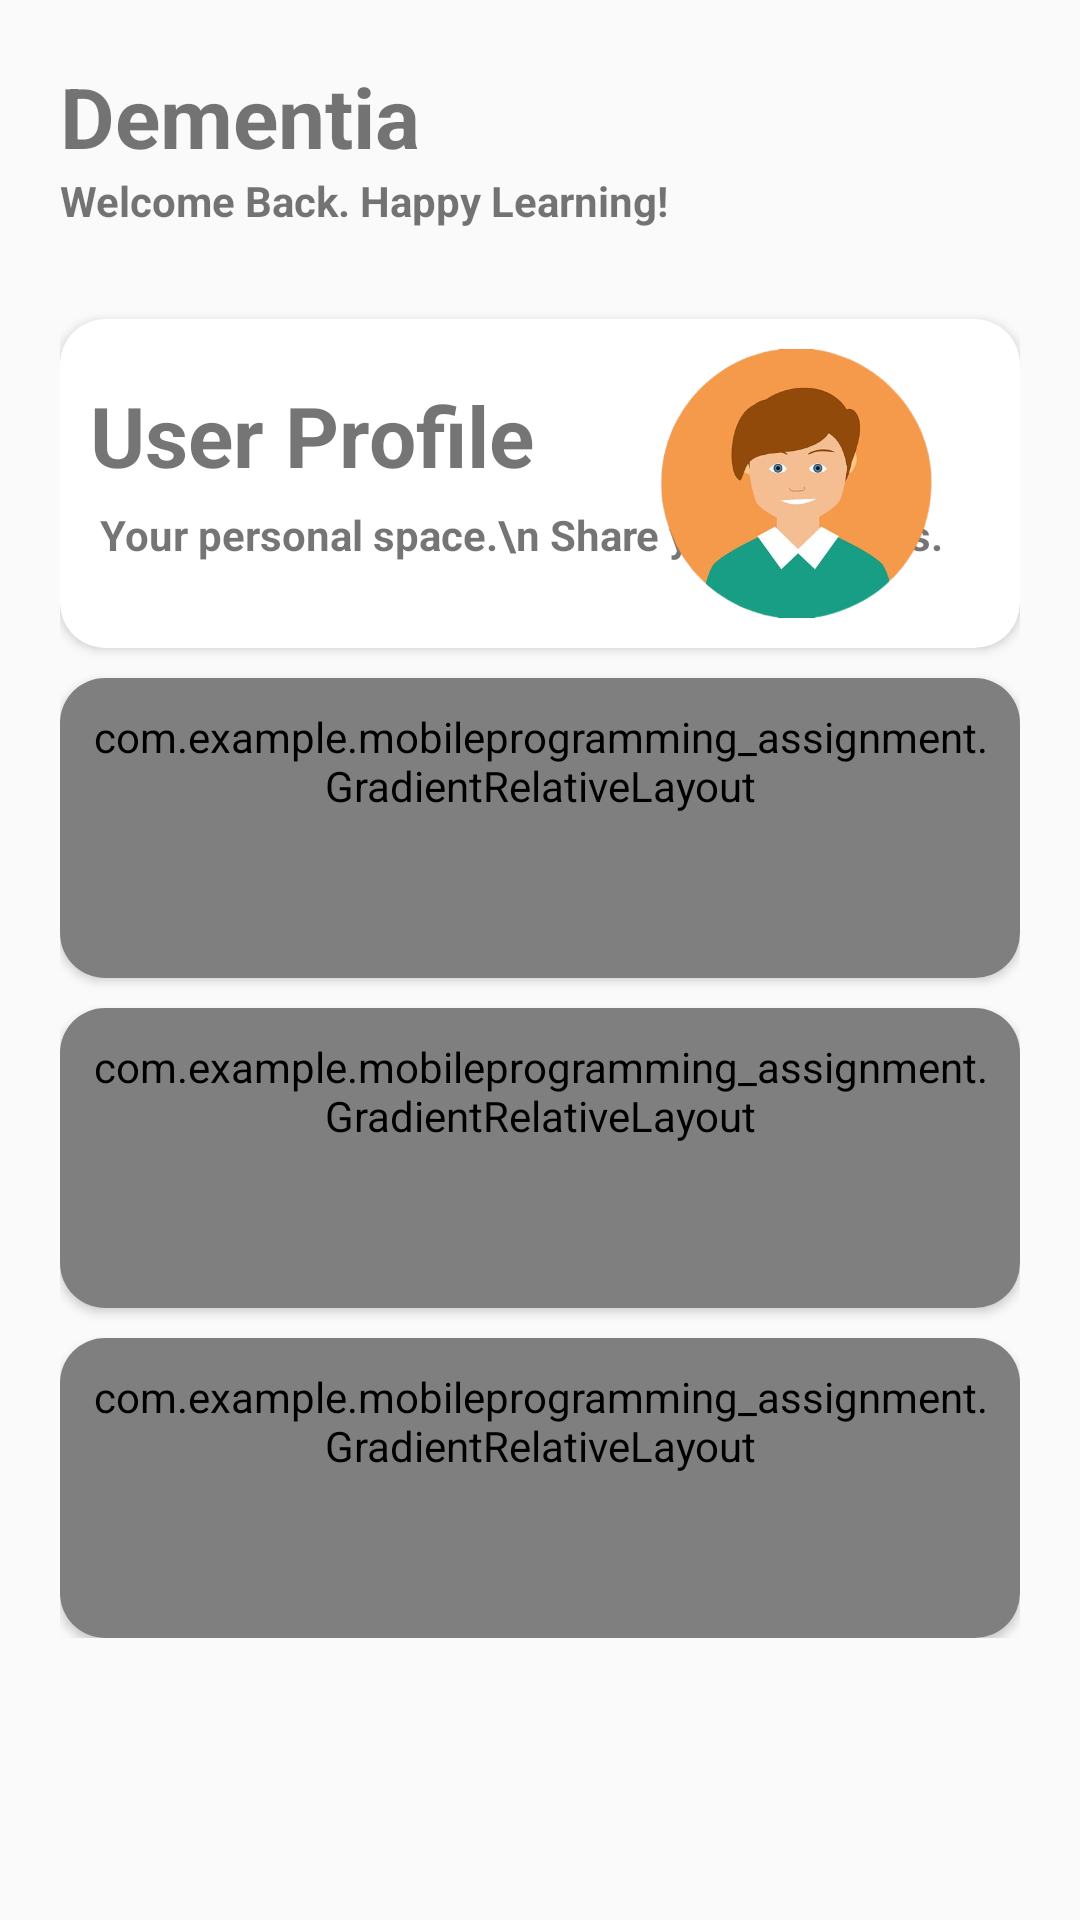

Produce the Android XML layout that renders to this screen, including the resource entries it uses.
<!-- AndroidManifest.xml: application theme AppTheme -->
<!-- res/layout/content_main.xml -->
<?xml version="1.0" encoding="utf-8"?>
<androidx.constraintlayout.widget.ConstraintLayout xmlns:android="http://schemas.android.com/apk/res/android"
    xmlns:app="http://schemas.android.com/apk/res-auto"
    xmlns:tools="http://schemas.android.com/tools"
    xmlns:gl="http://schemas.android.com/apk/res-auto"
    app:layout_behavior="@string/appbar_scrolling_view_behavior"
    style="@style/parent.contentLayout">

    <androidx.core.widget.NestedScrollView
        android:layout_width="match_parent"
        android:layout_height="match_parent">

        <LinearLayout
            android:layout_width="match_parent"
            android:layout_height="wrap_content"
            android:orientation="vertical">

            <TextView
                android:text="Dementia"
                style="@style/viewParent.headerText" />

            <TextView
                android:text="Welcome Back. Happy Learning!"
                style="@style/viewParent.headerText.contentText"
                android:layout_marginBottom="20dp"/>

            <androidx.cardview.widget.CardView
                android:id="@+id/profileCard"
                android:layout_width="match_parent"
                android:layout_height="wrap_content"
                app:cardCornerRadius="15dp"
                app:cardPreventCornerOverlap="true"
                android:layout_marginTop="10dp">

                <RelativeLayout
                    android:layout_width="match_parent"
                    android:layout_height="match_parent"
                    android:minHeight="100dp"
                    android:background="@drawable/home_gradient_maths"
                    android:padding="10dp">

                    <TextView
                        android:id="@+id/textViewSub1Title"
                        android:text="User Profile"
                        style="@style/viewParent.headerText.HomeCardTitle" />

                    <TextView
                        android:text=" Your personal space.\n Share your interests."
                        style="@style/viewParent.headerText.homeCardContent"
                        android:layout_below="@id/textViewSub1Title"/>

                    <ImageView
                        android:maxHeight="90dp"
                        android:src="@drawable/user_profile"
                        style="@style/homeCardImage" />

                </RelativeLayout>
            </androidx.cardview.widget.CardView>

            <androidx.cardview.widget.CardView
                android:id="@+id/CourseCard"
                android:layout_width="match_parent"
                android:layout_height="wrap_content"
                app:cardCornerRadius="15dp"
                app:cardPreventCornerOverlap="true"
                android:layout_marginTop="10dp">

                <com.example.mobileprogramming_assignment.GradientRelativeLayout
                    android:layout_width="match_parent"
                    android:layout_height="match_parent"
                    android:minHeight="100dp"
                    gl:start_color="@color/pink_front"
                    gl:end_color="@color/pink_end"
                    gl:orientation="LEFT_RIGHT"
                    android:padding="10dp">

                    <TextView
                        android:id="@+id/textViewSub2Title"
                        android:text="Course"
                        style="@style/viewParent.headerText.HomeCardTitle" />

                    <TextView
                        android:text=" Learn something new!\n Gain knowledge and skills."
                        style="@style/viewParent.headerText.homeCardContent"
                        android:layout_below="@id/textViewSub2Title"/>

                    <ImageView
                        android:maxHeight="90dp"
                        android:src="@drawable/course_pic"
                        style="@style/homeCardImage" />

                </com.example.mobileprogramming_assignment.GradientRelativeLayout>
            </androidx.cardview.widget.CardView>

            <androidx.cardview.widget.CardView
                android:id="@+id/ShareCard"
                android:layout_width="match_parent"
                android:layout_height="wrap_content"
                app:cardCornerRadius="15dp"
                app:cardPreventCornerOverlap="true"
                android:layout_marginTop="10dp">

                <com.example.mobileprogramming_assignment.GradientRelativeLayout
                    android:layout_width="match_parent"
                    android:layout_height="match_parent"
                    android:minHeight="100dp"
                    gl:start_color="@color/gradientOrange3"
                    gl:end_color="@color/gradientOrange"
                    gl:orientation="LEFT_RIGHT"
                    android:padding="10dp">

                    <TextView
                        android:id="@+id/textViewSub4Title"
                        android:text="Share"
                        style="@style/viewParent.headerText.HomeCardTitle" />

                    <TextView
                        android:text=" Spread the word! \n Share links with friends."
                        style="@style/viewParent.headerText.homeCardContent"
                        android:layout_below="@id/textViewSub4Title"/>

                    <ImageView
                        android:maxHeight="90dp"
                        android:src="@drawable/share_pic"
                        style="@style/homeCardImage" />

                </com.example.mobileprogramming_assignment.GradientRelativeLayout>
            </androidx.cardview.widget.CardView>

            <androidx.cardview.widget.CardView
                android:id="@+id/LogoutCard"
                android:layout_width="match_parent"
                android:layout_height="wrap_content"
                app:cardCornerRadius="15dp"
                app:cardPreventCornerOverlap="true"
                android:layout_marginTop="10dp">

                <com.example.mobileprogramming_assignment.GradientRelativeLayout
                    android:layout_width="match_parent"
                    android:layout_height="match_parent"
                    android:minHeight="100dp"
                    gl:start_color="@color/holo_blue"
                    gl:end_color="@color/teal_200"
                    gl:orientation="LEFT_RIGHT"
                    android:padding="10dp">

                    <TextView
                        android:id="@+id/textViewSub5Title"
                        android:text="Logout"
                        style="@style/viewParent.headerText.HomeCardTitle" />

                    <TextView
                        android:text=" Time to say goodbye.\n Keep your information secure."
                        style="@style/viewParent.headerText.homeCardContent"
                        android:layout_below="@id/textViewSub5Title"/>

                    <ImageView
                        android:maxHeight="90dp"
                        android:src="@drawable/logout_pic"
                        style="@style/homeCardImage" />

                </com.example.mobileprogramming_assignment.GradientRelativeLayout>
            </androidx.cardview.widget.CardView>

        </LinearLayout>
    </androidx.core.widget.NestedScrollView>

</androidx.constraintlayout.widget.ConstraintLayout>
<!-- resources referenced by this layout -->
<resources>
  <color name="holo_blue">#0566B3</color>
  <color name="teal_200">#FF03DAC5</color>
  <!-- drawable course_pic: png bitmap (drawable, 81321 bytes) -->
  <!-- drawable logout_pic: png bitmap (drawable, 88688 bytes) -->
  <!-- drawable share_pic: png bitmap (drawable, 75023 bytes) -->
  <!-- drawable user_profile: png bitmap (drawable, 106429 bytes) -->
  <style name="homeCardImage">
          <item name="android:layout_width">wrap_content</item>
          <item name="android:layout_height">wrap_content</item>
          <item name="android:layout_alignParentRight">true</item>
          <item name="android:adjustViewBounds">true</item>
          <item name="android:cropToPadding">true</item>
          <item name="android:layout_centerVertical">true</item>
      </style>
  <style name="parent.contentLayout">
          <item name="android:background">@color/contentBodyColor</item>
          <item name="android:padding">@dimen/margin_20</item>
      </style>
  <style name="viewParent.headerText">
          <item name="android:textColor">@color/contentTextColor</item>
          <item name="android:textSize">@dimen/textsize_28</item>
          <item name="android:textStyle">bold</item>
      </style>
  <style name="viewParent.headerText.HomeCardTitle">
          <item name="android:paddingTop">10dp</item>
          <item name="android:textColor">@color/whiteTextColor</item>
          <item name="android:layout_alignParentTop">true</item>
      </style>
  <style name="viewParent.headerText.contentText">
          <item name="android:textSize">14sp</item>
          <item name="android:textColor">@color/miniTitleColor</item>
      </style>
  <style name="viewParent.headerText.homeCardContent" parent="viewParent.headerText.contentText">
          <item name="android:paddingTop">5dp</item>
          <item name="android:paddingBottom">10dp</item>
          <item name="android:textColor">@color/whiteTextColor</item>
      </style>
  <style name="AppTheme" parent="Theme.AppCompat.Light.DarkActionBar">
          <item name="windowActionBar">false</item>
          <item name="windowNoTitle">true</item>
          <item name="android:windowFullscreen">true</item>
      </style>
  <dimen name="margin_20">20dp</dimen>
  <dimen name="textsize_28">28sp</dimen>
</resources>
